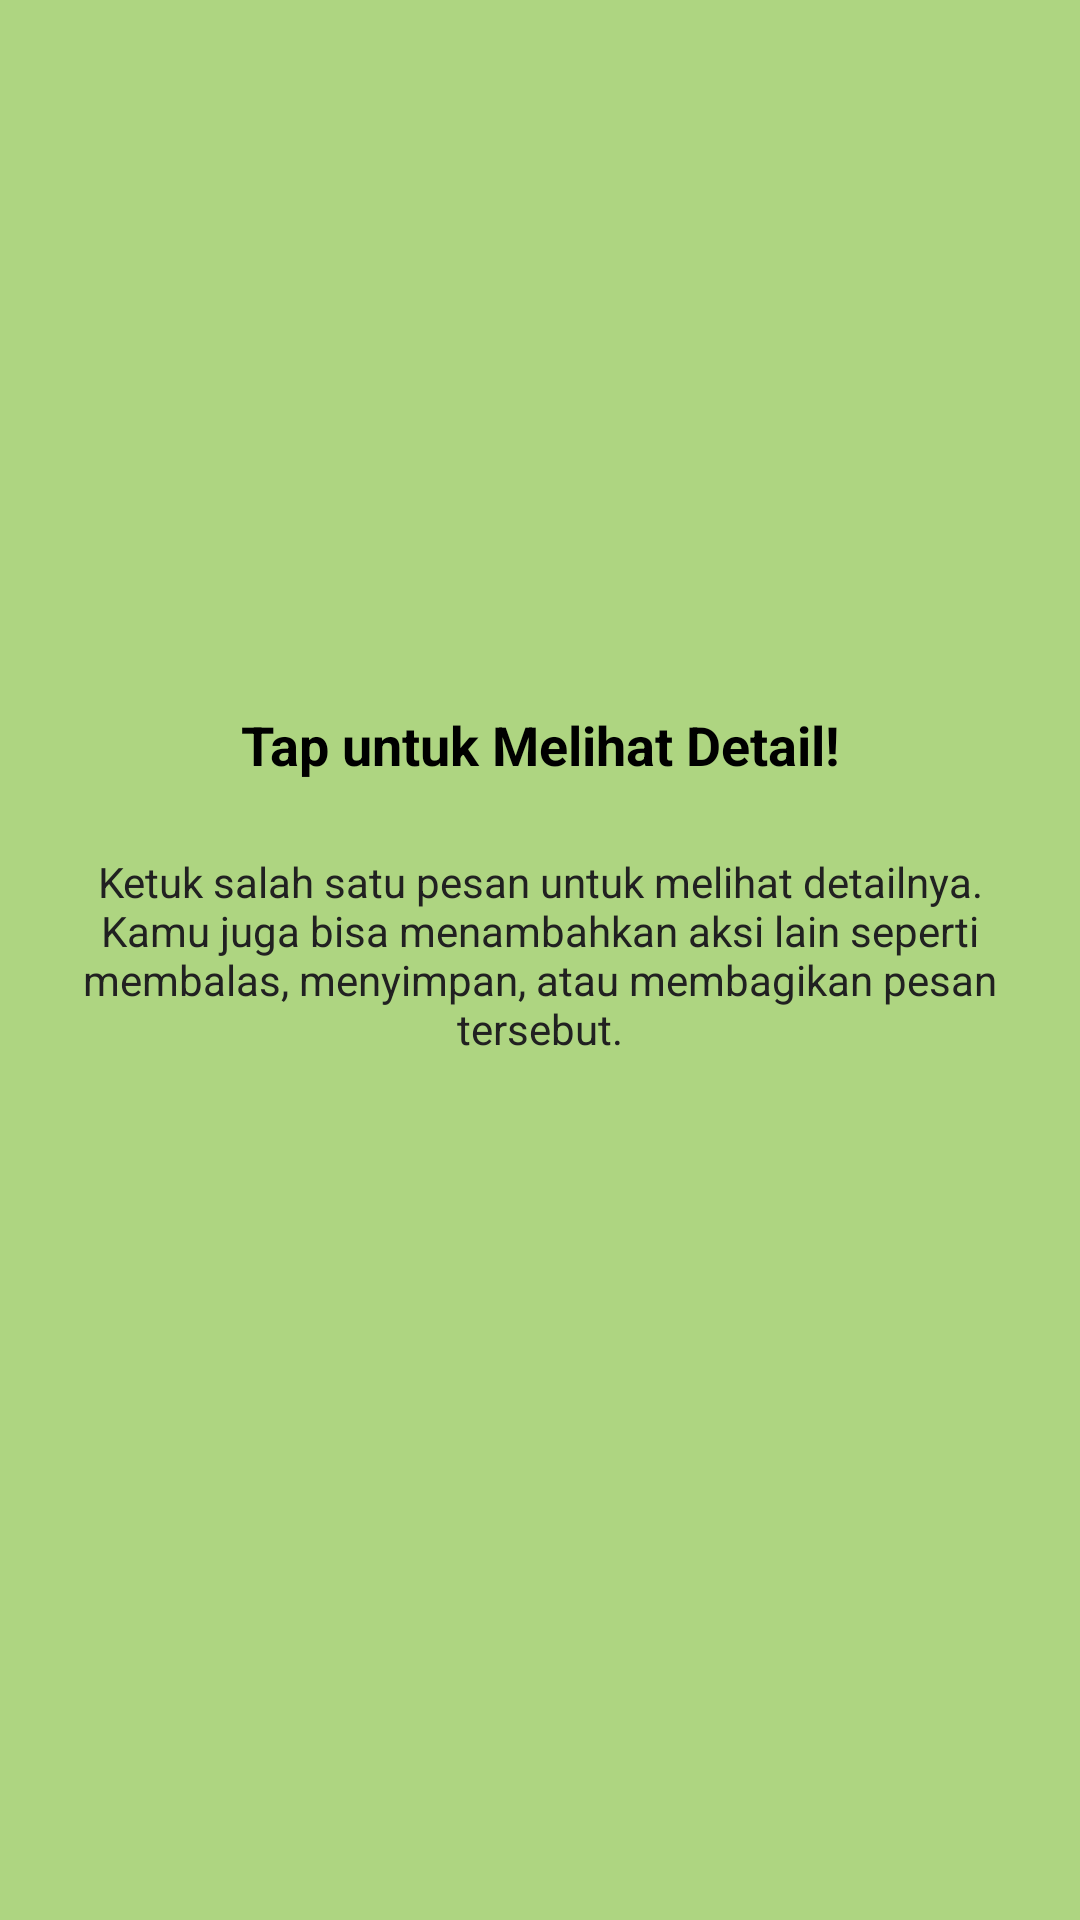

Write the Android layout XML for this screen, with the resource values it uses.
<!-- AndroidManifest.xml: application theme Theme.Rizky3TIB -->
<!-- res/layout/fragment_tutorial2.xml -->
<?xml version="1.0" encoding="utf-8"?>
<androidx.constraintlayout.widget.ConstraintLayout xmlns:android="http://schemas.android.com/apk/res/android"
    xmlns:app="http://schemas.android.com/apk/res-auto"
    android:layout_width="match_parent"
    android:layout_height="match_parent"
    android:background="#AED581"
    android:padding="24dp">

    <ImageView
        android:id="@+id/ivLogo2"
        android:layout_width="80dp"
        android:layout_height="80dp"
        android:layout_marginTop="100dp"
        android:contentDescription="Logo"
        android:src="@mipmap/ic_launcher_round"
        app:layout_constraintEnd_toEndOf="parent"
        app:layout_constraintStart_toStartOf="parent"
        app:layout_constraintTop_toTopOf="parent" />

    <TextView
        android:id="@+id/tvTitle2"
        android:layout_width="0dp"
        android:layout_height="wrap_content"
        android:layout_marginTop="32dp"
        android:gravity="center"
        android:text="Tap untuk Melihat Detail!"
        android:textColor="@android:color/black"
        android:textSize="18sp"
        android:textStyle="bold"
        app:layout_constraintEnd_toEndOf="parent"
        app:layout_constraintStart_toStartOf="parent"
        app:layout_constraintTop_toBottomOf="@id/ivLogo2" />

    <TextView
        android:id="@+id/tvDesc2"
        android:layout_width="0dp"
        android:layout_height="wrap_content"
        android:layout_marginTop="24dp"
        android:gravity="center"
        android:text="Ketuk salah satu pesan untuk melihat detailnya. Kamu juga bisa menambahkan aksi lain seperti membalas, menyimpan, atau membagikan pesan tersebut."
        android:textColor="#212121"
        android:textSize="14sp"
        app:layout_constraintEnd_toEndOf="parent"
        app:layout_constraintStart_toStartOf="parent"
        app:layout_constraintTop_toBottomOf="@id/tvTitle2" />

</androidx.constraintlayout.widget.ConstraintLayout>
<!-- resources referenced by this layout -->
<resources>
  <style name="Theme.Rizky3TIB" parent="Base.Theme.Rizky3TIB" />
  <style name="Base.Theme.Rizky3TIB" parent="Theme.Material3.DayNight.NoActionBar">
          
          
      </style>
</resources>
